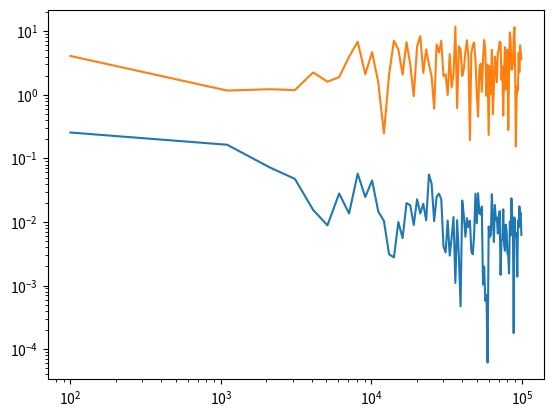

The script that saved this image:
'''
Importance Sampling to Compute Integrals and Compared to Sample Mean Method Approximation 
'''

import math as mt
import numpy
import matplotlib.pyplot as plt
n = 1000
N = []
error_imp = []
error_sample = []
va = []
va1 = []
for n in range(100,100000,1000):
    N.append(n)
    C =  9 / (mt.pow(2,9) - 1)
    y = numpy.random.uniform(low=0.0, high=1.0, size=n)
    x = []
    for i in range(0,len(y)):
        x.append( mt.pow( ((mt.pow(2,9)-1)*y[i] + 1),1.0/9.0 ) )
    sum_imp = 0
    for i in range(0,len(y)):
        sum_imp = sum_imp + ( 2*mt.pow(x[i],8) - 1 ) / (C*mt.pow(x[i],8))
    avg = sum_imp / len(y)
    va.append(avg)
    error_imp.append(numpy.abs(avg - (1013.0/9.0)))
    
    x_sample = numpy.random.uniform(low=1.0, high=2.0, size=1000)
    sum_sample = 0
    for i in range(0,len(x_sample)):
        sum_sample = sum_sample + 2*mt.pow(x_sample[i],8) - 1
    avg_sample = sum_sample/ len(x_sample)
    va1.append(avg_sample)
    error_sample.append(numpy.abs(avg_sample - (1013.0/9.0)))
    
plt.loglog(N,error_imp)
plt.loglog(N,error_sample)
